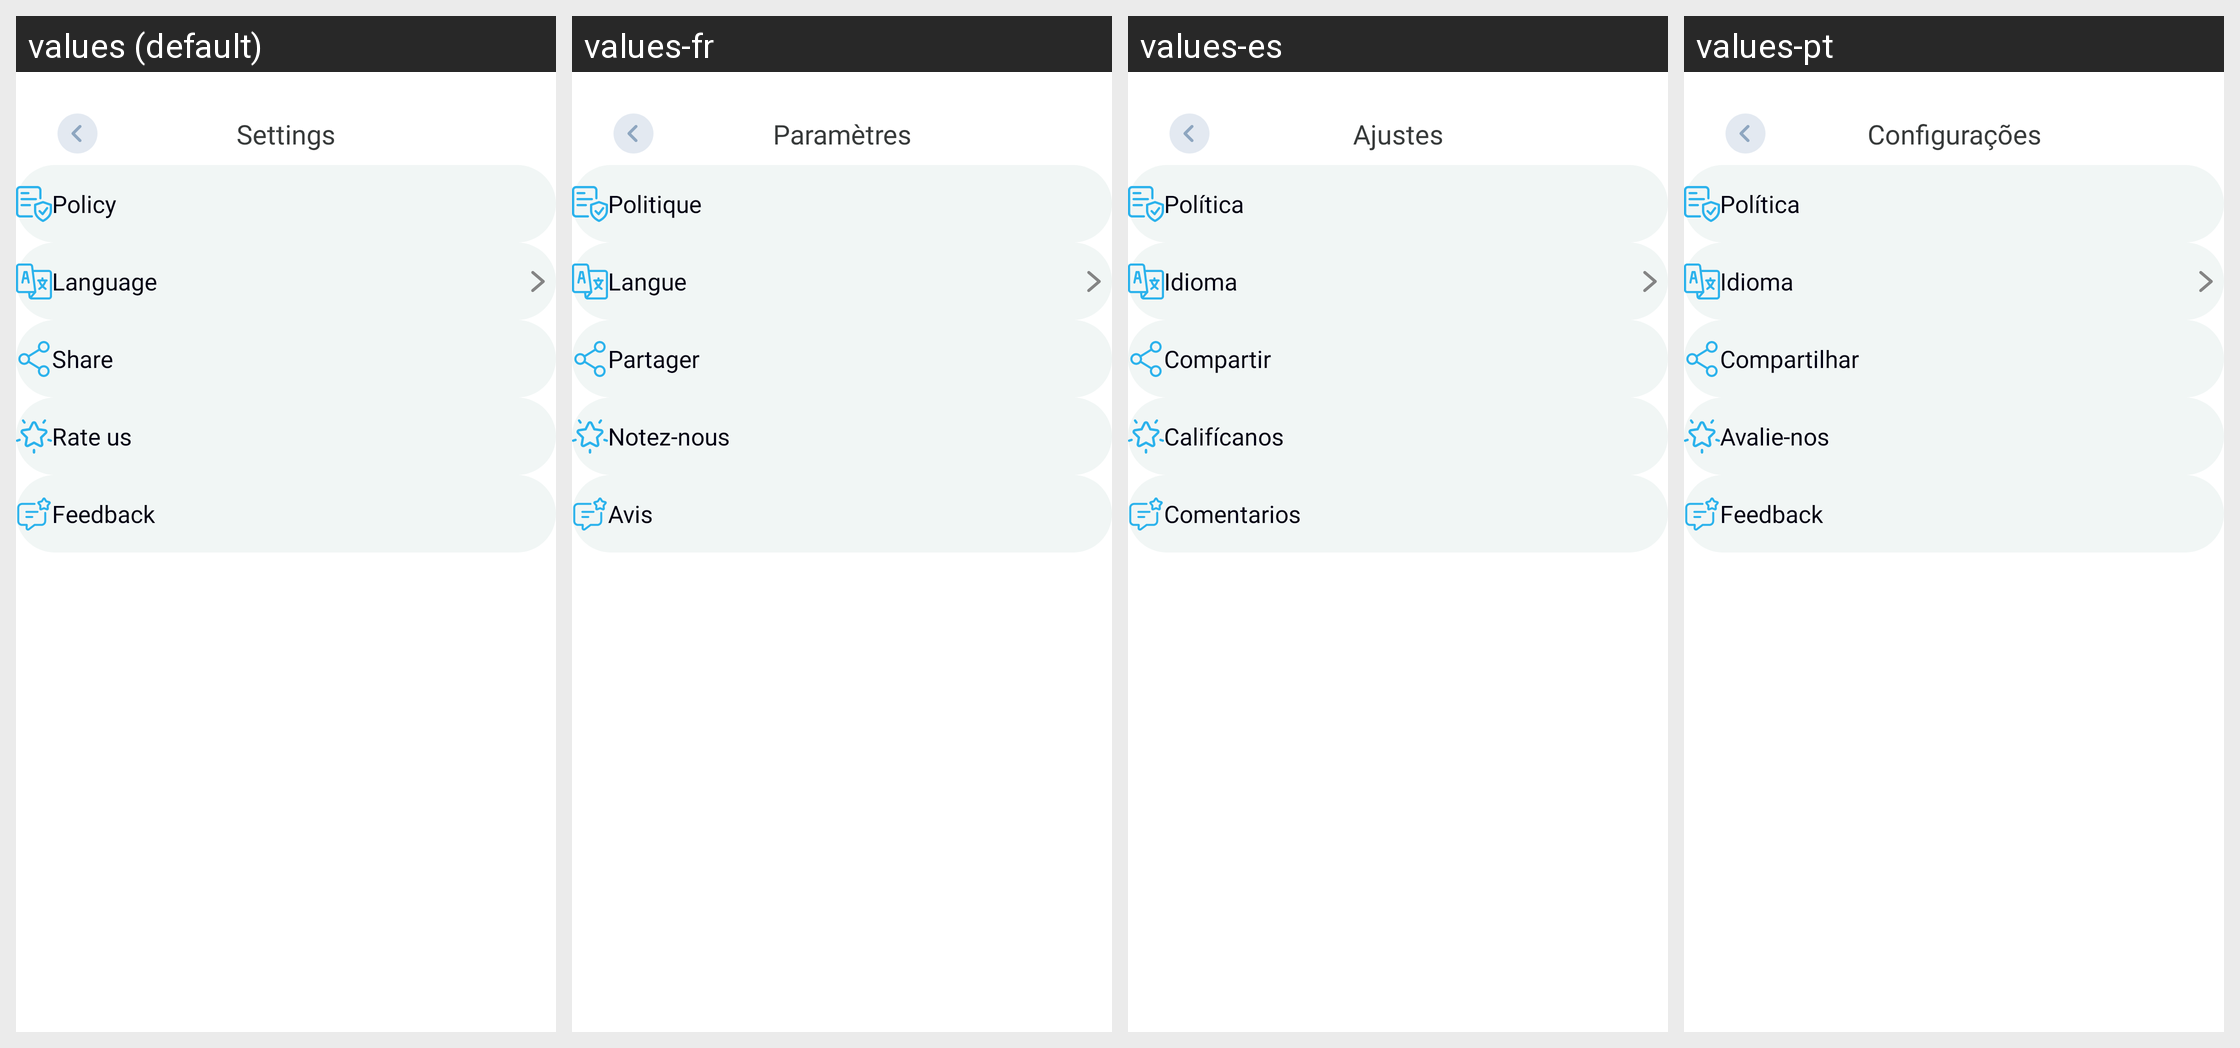

Translations of the strings shown on this Android screen, per locale in the grid:
Android screen res/layout/activity_setting.xml rendered under 4 locales, left to right: values (default), values-fr, values-es, values-pt. Device: Nexus 5 (rendered at 1080×1920; each locale shown at half size, 540×960, under a caption strip naming it); theme Theme.LiveState.
Other locales in the repository, not shown: values-de, values-hi, values-in, values-ja, values-vi.
Strings drawn on this screen, with the default value and each locale's value (text and hints the layout hard-codes, and strings that could not be matched under every locale, appear in the picture but are not listed):

setting
  values: Settings
  values-fr: Paramètres
  values-es: Ajustes
  values-pt: Configurações

policy
  values: Policy
  values-fr: Politique
  values-es: Política
  values-pt: Política

language
  values: Language
  values-fr: Langue
  values-es: Idioma
  values-pt: Idioma

share
  values: Share
  values-fr: Partager
  values-es: Compartir
  values-pt: Compartilhar

rate_us
  values: Rate us
  values-fr: Notez-nous
  values-es: Califícanos
  values-pt: Avalie-nos

feedback
  values: Feedback
  values-fr: Avis
  values-es: Comentarios
  values-pt: Feedback
